Run: headless pygame with SDL's dummy video driver; simulated clock (each Clock.tick advances the game by its frame time, no real sleeping); random seed 0; keys injected as events and as key.get_pressed() state; no mouse input.
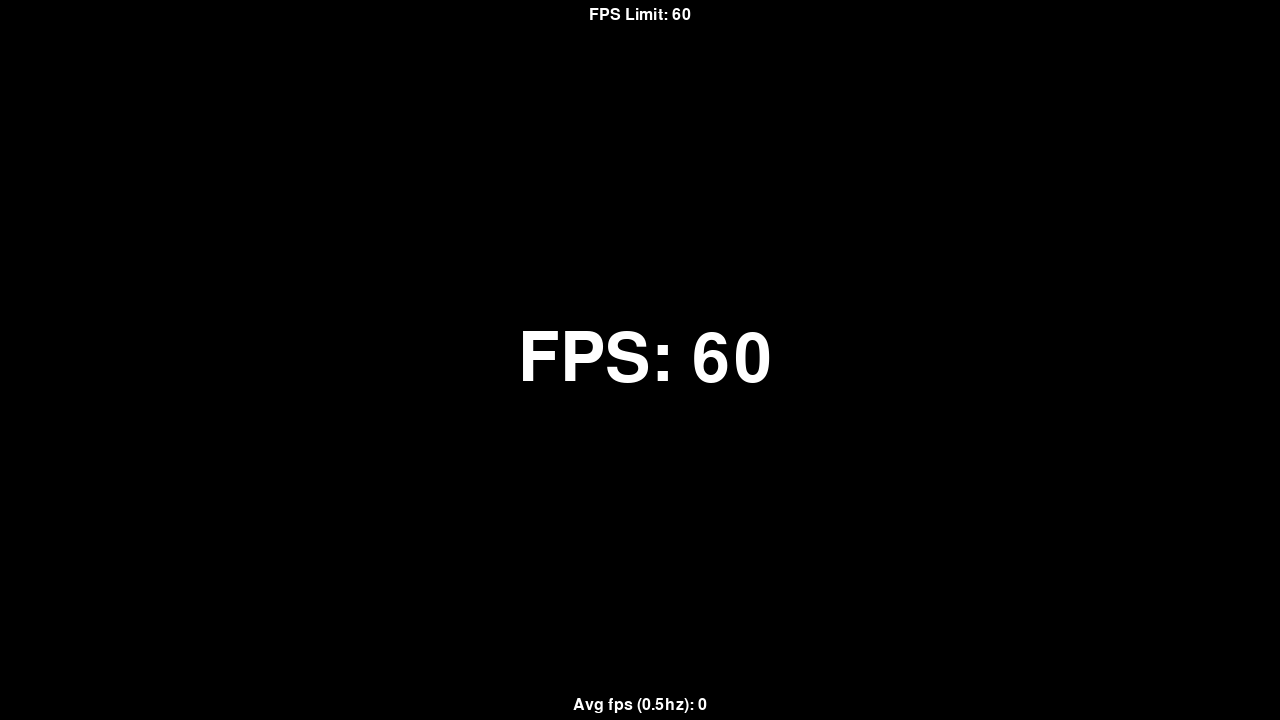
Frame 1 of 4 · flips 1–60 · no input
Frame 2 of 4 · flips 61–180 · tapped SPACE, RETURN · held RIGHT (→), D · screen unchanged from frame 1, image omitted
Frame 3 of 4 · flips 181–300 · held DOWN (↓), S · screen unchanged from frame 2, image omitted
Frame 4 of 4 · flips 301–420 · held LEFT (←), A, UP (↑), W · screen unchanged from frame 3, image omitted

The pygame program that drew these frames:

import pygame as pg  # type: ignore


class FPSCounter:
    """fps counter class"""

    def __init__(
        self,
        surface: pg.Surface,
        font: pg.font.Font,
        clock: pg.time.Clock,
        color: tuple[int, int, int] | str,
        pos: tuple[int, int, int, int],
    ) -> None:
        self.surface = surface
        self.font = font
        self.clock = clock
        self.color = color
        self.pos = pos

        self.fps_text = self.font.render(
            str(int(self.clock.get_fps())) + "FPS", False, self.color
        )
        self.fps_text_rect = self.fps_text.get_rect(
            center=(self.pos[0] + (self.pos[2] // 2), self.pos[1] + (self.pos[3] // 2))
        )

    def draw(self) -> None:
        # Draw the counter
        self.surface.blit(self.fps_text, self.fps_text_rect)

    def update(self) -> None:
        text = f"FPS: {self.clock.get_fps():2.0f}"
        self.fps_text = self.font.render(text, True, self.color)
        self.fps_text_rect = self.fps_text.get_rect(
            center=(self.pos[0] + (self.pos[2] // 2), self.pos[1] + (self.pos[3] // 2))
        )


# The fpscounter test
def main() -> None:
    print("FPS COUNTER TEST\n\n")

    # region consts

    max_fps = 60
    screen_dims = (1280, 720)
    screen_w, screen_h = screen_dims
    avg_fps_update_ms = 2000

    # endregion consts

    # pygame initialization
    pg.init()
    screen = pg.display.set_mode(screen_dims)
    pg.display.set_caption("FPS counter")
    clock = pg.time.Clock()

    # Fps counter
    fps_counter = FPSCounter(
        screen,
        pg.font.Font(None, 100),
        clock,
        (255, 255, 255),
        (5, 0, screen_w, screen_h),
    )

    # region variables

    running = True
    allow_fps_change = True
    fps_list = []
    avg_fps_text = f"Avg fps ({1000 / avg_fps_update_ms}hz): 0"

    # events
    FPS_CHANGE_EVENT = pg.USEREVENT + 1
    GET_AVG_FPS = pg.USEREVENT + 2

    # event timers
    pg.time.set_timer(FPS_CHANGE_EVENT, 100)
    pg.time.set_timer(GET_AVG_FPS, avg_fps_update_ms)

    # endregion variables

    # main game loop
    while running:
        for event in pg.event.get():
            if event.type == pg.QUIT:
                running = False
            elif event.type == FPS_CHANGE_EVENT:
                allow_fps_change = True
            elif event.type == GET_AVG_FPS:
                if len(fps_list) > 0:
                    avg_fps_text = f"Avg fps ({1000 / avg_fps_update_ms:.1f}hz): {sum(fps_list) / len(fps_list):.2f}"
                    fps_list.clear()

        # also quit if esc is pressed
        keys = pg.key.get_pressed()
        if keys[pg.K_ESCAPE]:
            running = False

        if allow_fps_change:
            if keys[pg.K_LSHIFT]:
                if keys[pg.K_UP]:
                    max_fps += 10
                elif keys[pg.K_DOWN]:
                    max_fps -= 10
                allow_fps_change = False
            else:
                if keys[pg.K_UP]:
                    max_fps += 1
                elif keys[pg.K_DOWN]:
                    max_fps -= 1
                allow_fps_change = False

            if max_fps < 10:
                max_fps = 10
            elif max_fps > 350:
                max_fps = 350

        # fill the screen with a color to wipe away anything from last frame
        screen.fill("black")

        # region update

        fps_counter.update()

        # update the fps text
        max_fps_text = "FPS Limit: " + str(max_fps)
        fps_font = pg.font.Font(None, 24)
        fps_text = fps_font.render(max_fps_text, True, (255, 255, 255))
        fps_text_rect = fps_text.get_rect(center=(screen_w / 2, 15))

        # update the avg fps text
        avg_text = fps_font.render(avg_fps_text, True, (255, 255, 255))
        avg_text_rect = avg_text.get_rect(center=(screen_w / 2, screen_h - 15))

        # endregion update

        # region drawing

        fps_counter.draw()
        screen.blit(fps_text, fps_text_rect)
        screen.blit(avg_text, avg_text_rect)

        # endregion drawing

        # update the dt
        clock.tick(max_fps)

        fps_list.append(clock.get_fps())

        # flip
        pg.display.flip()

    # Quit the pygame context
    pg.quit()


if __name__ == "__main__":
    main()
    print("Program done!")
